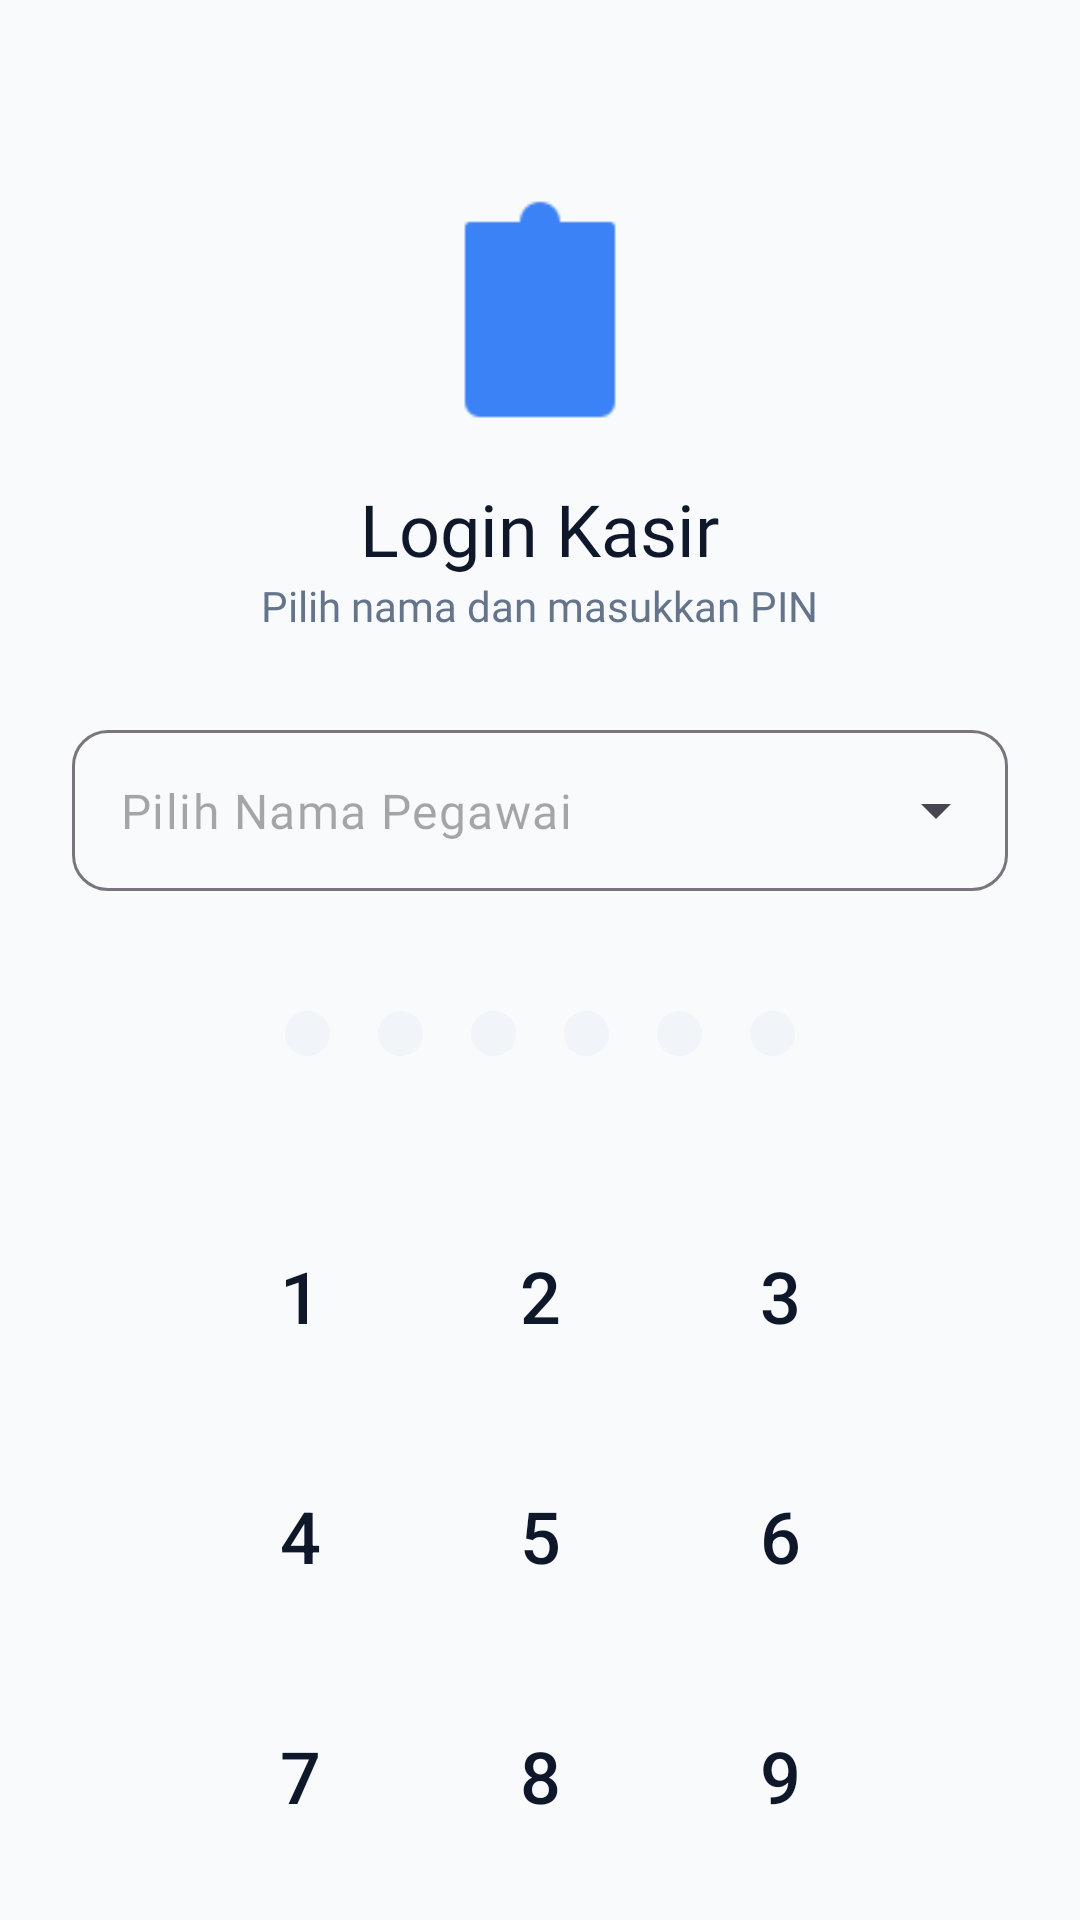

Android layout source for this screen:
<!-- AndroidManifest.xml: application theme Theme.PointOfSales -->
<!-- res/layout/activity_login_kasir.xml -->
<?xml version="1.0" encoding="utf-8"?>
<LinearLayout xmlns:android="http://schemas.android.com/apk/res/android"
    xmlns:app="http://schemas.android.com/apk/res-auto"
    android:layout_width="match_parent"
    android:layout_height="match_parent"
    android:background="@color/color1"
    android:gravity="center_horizontal"
    android:orientation="vertical"
    android:padding="24dp">

    <ImageView
        android:layout_width="80dp"
        android:layout_height="80dp"
        android:layout_marginTop="40dp"
        android:src="@drawable/pegawai"
        app:tint="@color/color4" />

    <TextView
        android:layout_width="wrap_content"
        android:layout_height="wrap_content"
        android:layout_marginTop="16dp"
        android:fontFamily="@font/raleway_bold"
        android:text="Login Kasir"
        android:textColor="@color/color2"
        android:textSize="24sp" />

    <TextView
        android:layout_width="wrap_content"
        android:layout_height="wrap_content"
        android:fontFamily="@font/lato_regular"
        android:text="Pilih nama dan masukkan PIN"
        android:textColor="@color/color6"
        android:textSize="14sp" />

    <com.google.android.material.textfield.TextInputLayout
        style="@style/Widget.Material3.TextInputLayout.OutlinedBox.ExposedDropdownMenu"
        android:layout_width="match_parent"
        android:layout_height="wrap_content"
        android:layout_marginTop="32dp"
        app:boxCornerRadiusBottomEnd="12dp"
        app:boxCornerRadiusBottomStart="12dp"
        app:boxCornerRadiusTopEnd="12dp"
        app:boxCornerRadiusTopStart="12dp"
        app:hintEnabled="false">

        <com.google.android.material.textfield.MaterialAutoCompleteTextView
            android:id="@+id/spPilihKasir"
            android:layout_width="match_parent"
            android:layout_height="wrap_content"
            android:fontFamily="@font/lato_bold"
            android:hint="Pilih Nama Pegawai"
            android:inputType="none"
            android:padding="16dp"
            android:textColor="@color/color2"
            android:popupBackground="@color/dropdown"/>
    </com.google.android.material.textfield.TextInputLayout>

    <LinearLayout
        android:id="@+id/layoutDots"
        android:layout_width="wrap_content"
        android:layout_height="wrap_content"
        android:layout_marginTop="32dp"
        android:orientation="horizontal">
        <View android:layout_width="15dp" android:layout_height="15dp" android:layout_margin="8dp" android:background="@drawable/bg_dot_off" />
        <View android:layout_width="15dp" android:layout_height="15dp" android:layout_margin="8dp" android:background="@drawable/bg_dot_off" />
        <View android:layout_width="15dp" android:layout_height="15dp" android:layout_margin="8dp" android:background="@drawable/bg_dot_off" />
        <View android:layout_width="15dp" android:layout_height="15dp" android:layout_margin="8dp" android:background="@drawable/bg_dot_off" />
        <View android:layout_width="15dp" android:layout_height="15dp" android:layout_margin="8dp" android:background="@drawable/bg_dot_off" />
        <View android:layout_width="15dp" android:layout_height="15dp" android:layout_margin="8dp" android:background="@drawable/bg_dot_off" />
    </LinearLayout>

    <GridLayout
        android:layout_width="wrap_content"
        android:layout_height="wrap_content"
        android:layout_marginTop="32dp"
        android:columnCount="3"
        android:rowCount="4">

        <Button style="@style/Widget.Material3.Button.TextButton" android:id="@+id/btn1" android:layout_width="80dp" android:layout_height="80dp" android:text="1" android:textSize="24sp" android:textColor="@color/color2" />
        <Button style="@style/Widget.Material3.Button.TextButton" android:id="@+id/btn2" android:layout_width="80dp" android:layout_height="80dp" android:text="2" android:textSize="24sp" android:textColor="@color/color2" />
        <Button style="@style/Widget.Material3.Button.TextButton" android:id="@+id/btn3" android:layout_width="80dp" android:layout_height="80dp" android:text="3" android:textSize="24sp" android:textColor="@color/color2" />
        <Button style="@style/Widget.Material3.Button.TextButton" android:id="@+id/btn4" android:layout_width="80dp" android:layout_height="80dp" android:text="4" android:textSize="24sp" android:textColor="@color/color2" />
        <Button style="@style/Widget.Material3.Button.TextButton" android:id="@+id/btn5" android:layout_width="80dp" android:layout_height="80dp" android:text="5" android:textSize="24sp" android:textColor="@color/color2" />
        <Button style="@style/Widget.Material3.Button.TextButton" android:id="@+id/btn6" android:layout_width="80dp" android:layout_height="80dp" android:text="6" android:textSize="24sp" android:textColor="@color/color2" />
        <Button style="@style/Widget.Material3.Button.TextButton" android:id="@+id/btn7" android:layout_width="80dp" android:layout_height="80dp" android:text="7" android:textSize="24sp" android:textColor="@color/color2" />
        <Button style="@style/Widget.Material3.Button.TextButton" android:id="@+id/btn8" android:layout_width="80dp" android:layout_height="80dp" android:text="8" android:textSize="24sp" android:textColor="@color/color2" />
        <Button style="@style/Widget.Material3.Button.TextButton" android:id="@+id/btn9" android:layout_width="80dp" android:layout_height="80dp" android:text="9" android:textSize="24sp" android:textColor="@color/color2" />
        <View android:layout_width="80dp" android:layout_height="80dp" />
        <Button style="@style/Widget.Material3.Button.TextButton" android:id="@+id/btn0" android:layout_width="80dp" android:layout_height="80dp" android:text="0" android:textSize="24sp" android:textColor="@color/color2" />
        <ImageButton
            style="@style/Widget.Material3.Button.TextButton"
            android:id="@+id/btnDelete"
            android:layout_width="64dp"
            android:layout_height="64dp"
            android:layout_gravity="center"
            android:padding="12dp"
            android:scaleType="fitCenter"
            android:src="@drawable/hapus"
            app:tint="@color/button2" />

    </GridLayout>

</LinearLayout>
<!-- resources referenced by this layout -->
<resources>
  <color name="button2">#EF4444</color>
  <color name="color1">#F8FAFC</color>
  <color name="color2">#0F172A</color>
  <color name="color4">#3B82F6</color>
  <color name="color6">#64748B</color>
  <color name="dropdown">#FFFFFF</color>
  <!-- drawable bg_dot_off (drawable) -->
  <?xml version="1.0" encoding="utf-8"?>
  <shape xmlns:android="http://schemas.android.com/apk/res/android"
      android:shape="oval">
      <solid android:color="@color/color5" />
      <size android:width="15dp" android:height="15dp" />
  </shape>
  <!-- drawable hapus: png bitmap (drawable, 1200 bytes) -->
  <!-- drawable pegawai: png bitmap (drawable, 1097 bytes) -->
  <style name="Theme.PointOfSales" parent="Base.Theme.PointOfSales" />
  <color name="color5">#F1F5F9</color>
  <style name="Base.Theme.PointOfSales" parent="Theme.Material3.Light.NoActionBar">
  
          <item name="colorPrimary">@color/color4</item>
          <item name="colorOnPrimary">@color/color3</item>
          <item name="colorSecondary">@color/color6</item>
          <item name="colorSurface">@color/color3</item>
          <item name="colorOnSurface">@color/color2</item>
          <item name="android:windowBackground">@color/color1</item>
  
          <item name="colorControlActivated">@color/color4</item>
          
          
          <item name="android:statusBarColor">@color/color1</item>
          <item name="android:windowLightStatusBar">true</item>
  
      </style>
  <color name="color3">#FFFFFF</color>
</resources>
